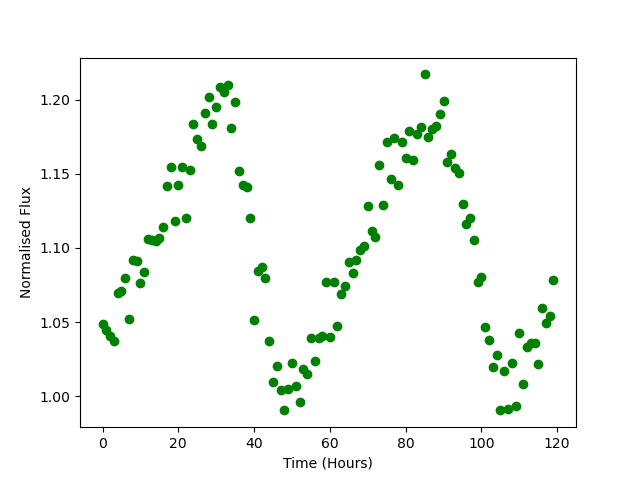

The file beside this chart, header and first rows:
Time, Flux
0.0, 1.049
1.0, 1.045
2.0, 1.041
3.0, 1.037
4.0, 1.069
5.0, 1.071
6.0, 1.08
7.0, 1.052
8.0, 1.092
9.0, 1.092
10.0, 1.076
11.0, 1.084
12.0, 1.106
13.0, 1.106
14.0, 1.104
15.0, 1.107
16.0, 1.114
17.0, 1.142
18.0, 1.154
19.0, 1.118
20.0, 1.142
21.0, 1.154
22.0, 1.12
23.0, 1.152
24.0, 1.184
25.0, 1.174
26.0, 1.169
27.0, 1.191
28.0, 1.202
29.0, 1.184
30.0, 1.195
31.0, 1.209
32.0, 1.206
33.0, 1.21
34.0, 1.181
35.0, 1.198
36.0, 1.152
37.0, 1.143
38.0, 1.141
39.0, 1.12
40.0, 1.051
41.0, 1.085
42.0, 1.087
43.0, 1.08
44.0, 1.037
45.0, 1.009
46.0, 1.021
47.0, 1.004
48.0, 0.9903
49.0, 1.005
50.0, 1.022
51.0, 1.006
52.0, 0.996
53.0, 1.018
54.0, 1.015
55.0, 1.039
56.0, 1.024
57.0, 1.039
58.0, 1.04
59.0, 1.077
... 60 more rows
